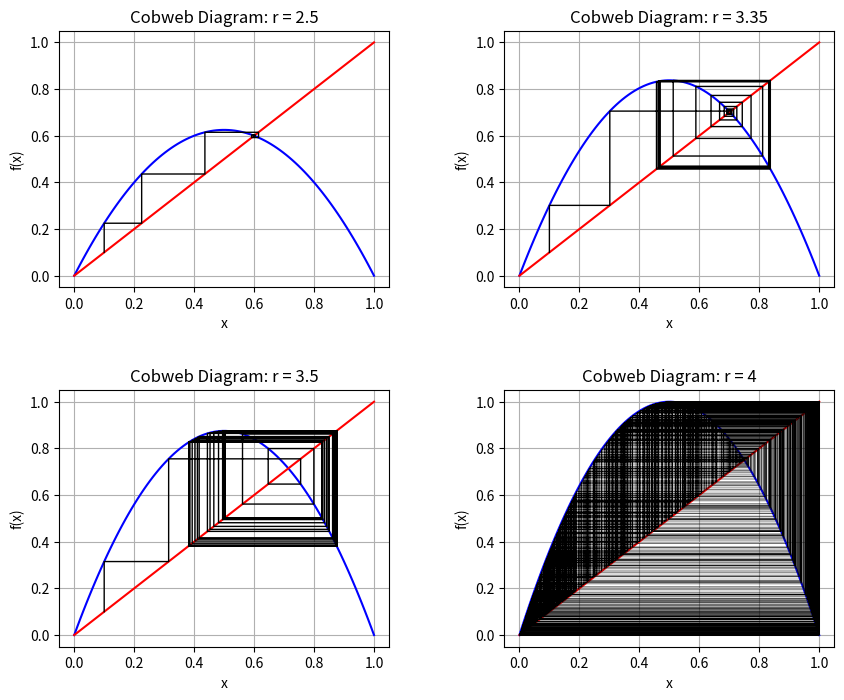

Python code for this plot:
from matplotlib import pyplot as plt
import numpy as np

def logistic_map (r, x):
    xnew = r * (x - x ** 2)
    return xnew

xini = np.linspace(0, 1, 100)
yini = []

def plot_graph(r,w):
    for i in xini:
        yini.append(logistic_map(r, i))
    plt.plot(xini, yini, color = 'blue')
    plt.plot(xini, xini, color = 'red')
    del yini[:]
    xvals = []
    yvals = []
    x = 0.1
    for i in range(2000):
        fx = logistic_map(r, x)
        xvals.extend([x, x])
        yvals.extend([x, fx])
        x = fx
    plt.plot(xvals, yvals, color = 'black', linewidth = w)
    plt.title('Cobweb Diagram: r = {}'.format(r))
    plt.xlabel('x')
    plt.ylabel('f(x)')
    plt.grid()


plt.figure(figsize = (10, 8))
plt.subplot(2,2,1)
plot_graph(2.5,1)
plt.subplot(2,2,2)
plot_graph(3.35,1)
plt.subplot(2,2,3)
plot_graph(3.5,1)
plt.subplot(2,2,4)
plot_graph(4,.1)
plt.subplots_adjust(wspace = .35, hspace = .4)
plt.show()